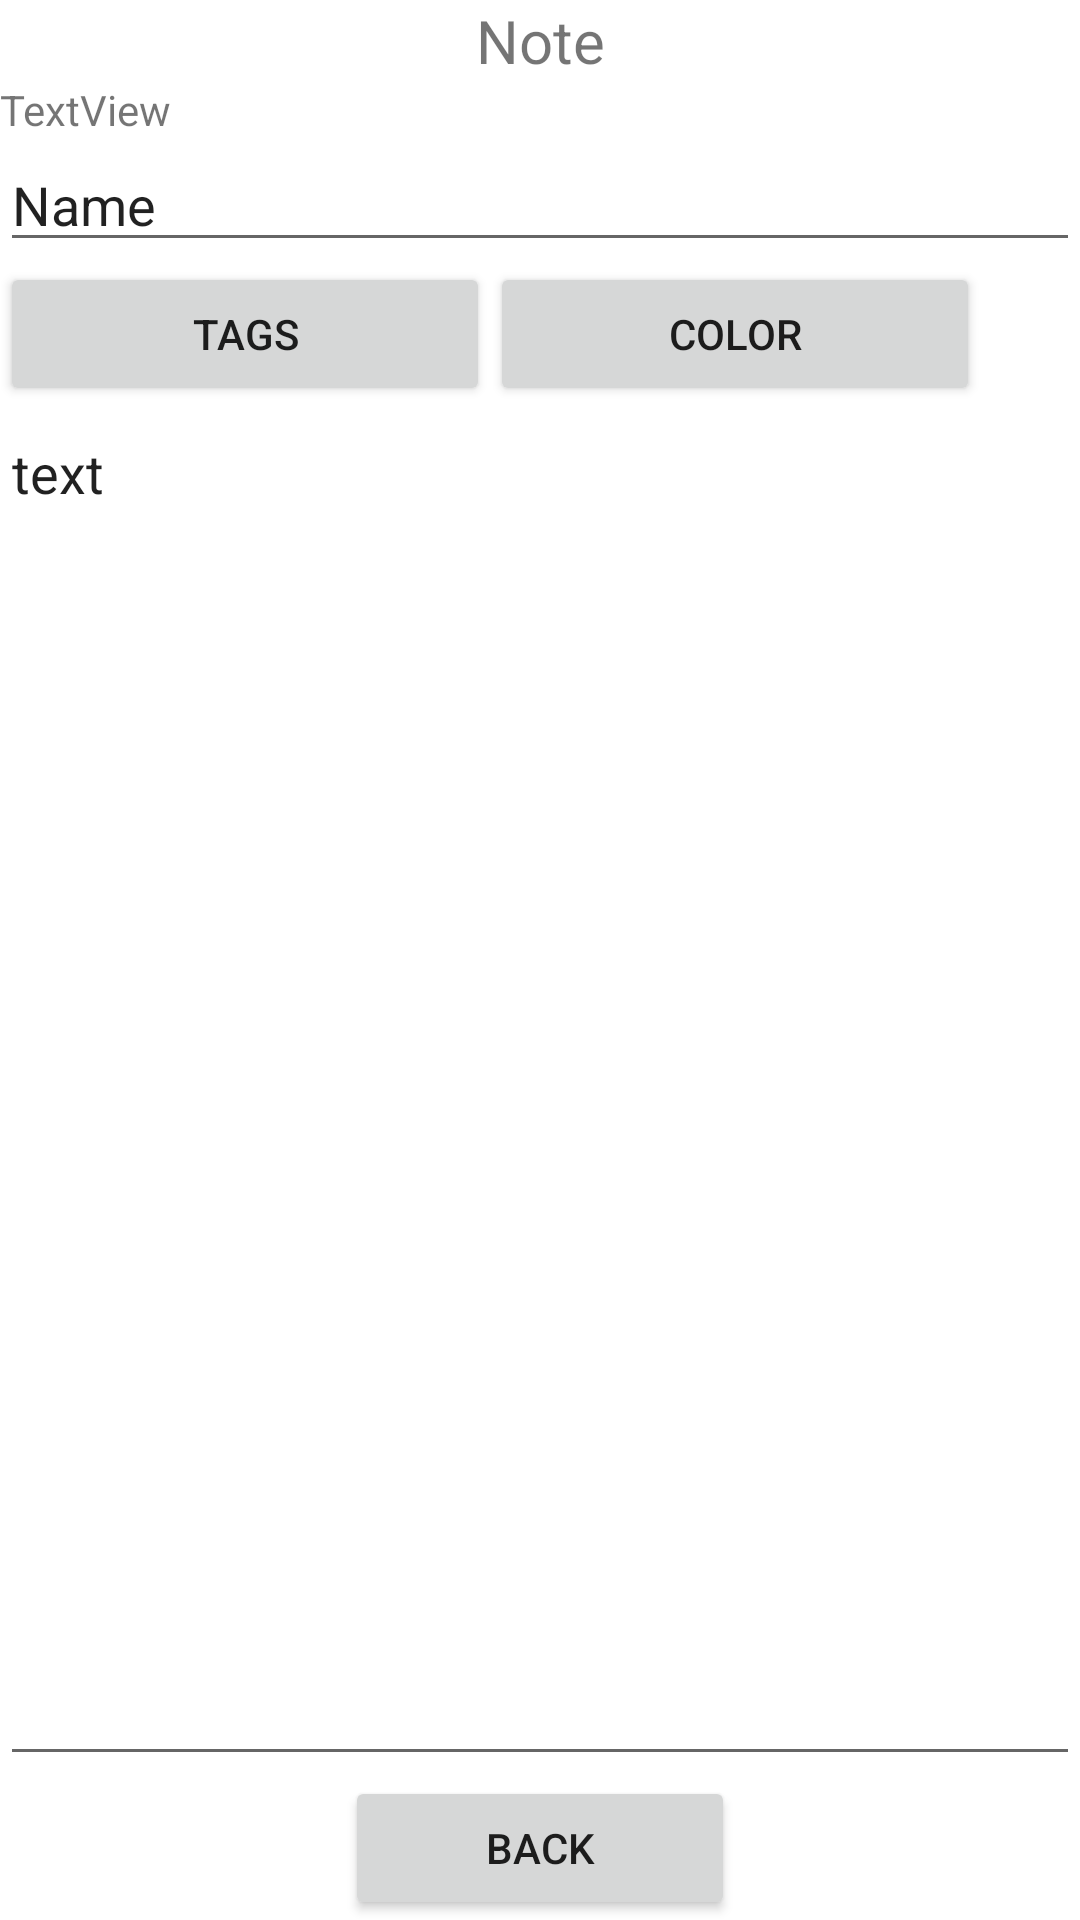

This screen was rendered from an Android layout file. Write that file and the resources it references.
<!-- AndroidManifest.xml: application theme Theme.NotesAPI -->
<!-- res/layout/activity_note.xml -->
<?xml version="1.0" encoding="utf-8"?>
<LinearLayout xmlns:android="http://schemas.android.com/apk/res/android"
    xmlns:app="http://schemas.android.com/apk/res-auto"
    xmlns:tools="http://schemas.android.com/tools"
    android:layout_width="match_parent"
    android:layout_height="match_parent"
    android:orientation="vertical">

    <TextView
        android:id="@+id/tvHeaderNote"
        android:layout_width="match_parent"
        android:layout_height="wrap_content"
        android:gravity="center"
        android:text="@string/txtNote"
        android:textSize="20sp" />

    <TextView
        android:id="@+id/tvIDNote"
        android:layout_width="match_parent"
        android:layout_height="wrap_content"
        android:text="TextView" />

    <EditText
        android:id="@+id/etNameNote"
        android:layout_width="match_parent"
        android:layout_height="wrap_content"
        android:ems="10"
        android:inputType="textPersonName"
        android:text="Name" />

    <LinearLayout
        android:layout_width="match_parent"
        android:layout_height="wrap_content"
        android:orientation="horizontal">

        <Button
            android:id="@+id/btnTagsNote"
            android:layout_width="130dp"
            android:layout_height="wrap_content"
            android:layout_weight="1"
            android:onClick="onBtnTagsClick"
            android:text="@string/btnTags" />

        <Button
            android:id="@+id/btnColorNote"
            android:layout_width="130dp"
            android:layout_height="wrap_content"
            android:layout_weight="1"
            android:onClick="onBtnColorsClick"
            android:text="@string/btnColor" />

        <ImageView
            android:id="@+id/imgvColorNote"
            android:layout_width="wrap_content"
            android:layout_height="match_parent"
            android:layout_weight="1"
            tools:srcCompat="@tools:sample/avatars" />
    </LinearLayout>

    <LinearLayout
        android:layout_width="match_parent"
        android:layout_height="wrap_content"
        android:layout_weight="1"
        android:orientation="vertical">

        <EditText
            android:id="@+id/etTextNote"
            android:layout_width="match_parent"
            android:layout_height="wrap_content"
            android:layout_weight="2"
            android:ems="10"
            android:gravity="top|left"
            android:inputType="textMultiLine"
            android:text="text" />

        <LinearLayout
            android:layout_width="match_parent"
            android:layout_height="wrap_content"
            android:gravity="center"
            android:orientation="vertical">

            <Button
                android:id="@+id/btnBackNote"
                android:layout_width="130dp"
                android:layout_height="wrap_content"
                android:gravity="center"
                android:onClick="onBtnBackClick"
                android:text="@string/btnBack" />
        </LinearLayout>
    </LinearLayout>

</LinearLayout>
<!-- resources referenced by this layout -->
<resources>
  <string name="btnBack">Back</string>
  <string name="btnColor">Color</string>
  <string name="btnTags">Tags</string>
  <string name="txtNote">Note</string>
  <style name="Theme.NotesAPI" parent="Theme.MaterialComponents.DayNight.DarkActionBar">
          
          <item name="colorPrimary">@color/purple_500</item>
          <item name="colorPrimaryVariant">@color/purple_700</item>
          <item name="colorOnPrimary">@color/white</item>
          
          <item name="colorSecondary">@color/teal_200</item>
          <item name="colorSecondaryVariant">@color/teal_700</item>
          <item name="colorOnSecondary">@color/black</item>
          
          <item name="android:statusBarColor">?attr/colorPrimaryVariant</item>
          
      </style>
  <!-- not gathered from this repository: default colours our renderer supplied (Android Studio template values) -->
  <color name="purple_500">#FF6200EE</color>
  <color name="purple_700">#FF3700B3</color>
  <color name="teal_200">#FF03DAC5</color>
  <color name="teal_700">#FF018786</color>
  <color name="black">#FF000000</color>
  <color name="white">#FFFFFFFF</color>
</resources>
